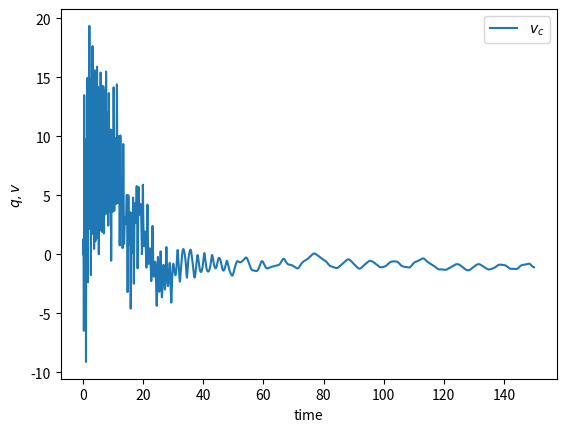

This chart was generated by the following Python code:
# -*- coding: utf-8 -*-
"""
Created on Wed Jun 22 13:18:48 2022

Solução numérica das Equações de movimento dos pêndulos no carrinho,
com pêndulos idênticos (mesma massa e comprimento). 
Solução em termos dos modos simétrico e assimétrico.

[redacted]
"""

from numpy import *
from matplotlib.pyplot import *
from scipy.integrate import odeint


# number of points in time series
#N = 10000
#time step
dt = 0.0001
#tf = (N-1)*dt
tf = 150
N = int(tf/dt)+1


gamma1 = 0.05 #5e-5 #0.001
gammac = 0.005 #5e-3 #0.01
beta = 2/3

# initial conditions
#X0 = array([1.5, 1.48801, 2.0, -2, 0, 0])
#X0 = array([0.0, 0.0, 0.0, 20.0, 0.5, 0])
X0 = array([0.0, 0.0, 0.0, 20.0, 0.5, 0])

def f(X,t):
    qa, qs, qc , va, vs, vc = X[0], X[1], X[2], X[3], X[4], X[5]
    vcp = (sin(qs)*(sin(qa)**2*cos(qs) + va**2*cos(qa)) + cos(qa)*(cos(qs)**2*sin(qa)+vs**2*sin(qs)) 
           +2*va*vs*sin(qa)*cos(qs) +gamma1*(vs*cos(qa)*cos(qs)-va*sin(qa)*sin(qs)) 
           -gammac*vc/2)/((1/beta+1)-(cos(qa)*cos(qs))**2 -(sin(qa)*sin(qs))**2)
    ### "4.37": movement equations for relative coordinates
    return array([
        va, 
        vs, 
        vc,
        vcp*sin(qa)*sin(qs) -sin(qa)*cos(qs) - gamma1*va,
        vcp*cos(qa)*cos(qs) -cos(qa)*sin(qs) - gamma1*vs,
        vcp
        ])
    

### eliminate transient
#t = linspace(0, 200.0, 20000)
#X = odeint(f, X0, t, atol = 1e-12)
#X0 = X[-1,:]

t = linspace(0.0, tf, N)
X = odeint(f, X0, t, atol = 1e-12)

qa, qs, qc = X[:,0], X[:,1], X[:,2]
q1 = qa+qs
q2 = qs-qa
qpa, qps, vc = X[:,3], X[:,4], X[:,5]
qp1 = qpa+qps
qp2 = qps-qpa


E1 = (1/beta+1)*vc**2 +qpa**2 +2*vc*qps*cos(qa)*cos(qs) + 2*vc*qpa*sin(qa)*sin(qs) -cos(qa)*cos(qs) +2
E2 = (1/beta+1)*vc**2 +0.5*(qp1**2+qp2**2) + vc*(qp1*cos(q1)+qp2*cos(q2)) -cos(q1)-cos(q2) +2
##plot(t, qa, label = '$q_a$')
##plot(t, qs, label = '$q_s$')
#plot(t, q1, label = '$q_1$')
#plot(t, q2, label = '$q_2$')
#plot(t, qc, label = '$q_c$')
plot(t[::10], vc[::10], label = '$v_c$')
#plot(t[::10], E1[::10], label = '$E_A$')
#plot(t[::10], E2[::10], label = '$E_B$')
xlabel('time')
ylabel('$q,v$')
legend()